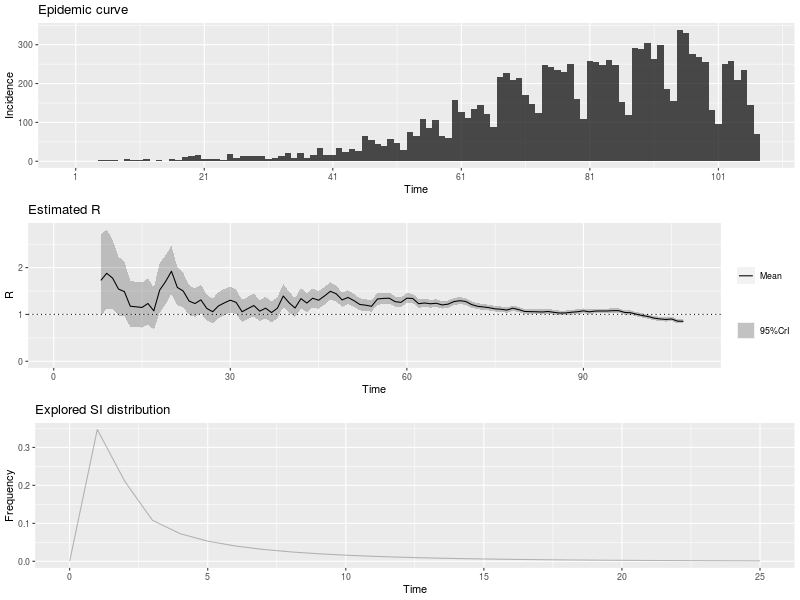

The data file committed next to this chart (first rows):
, t_start, t_end, Mean(R), Std(R), Quantile.0.025(R), Quantile.0.05(R), Quantile.0.25(R), Median(R), Quantile.0.75(R), Quantile.0.95(R), Quantile.0.975(R)
1, 2, 8, 1.727, 0.4459, 0.9665, 1.064, 1.409, 1.689, 2.003, 2.52, 2.704
2, 3, 9, 1.878, 0.4309, 1.131, 1.23, 1.573, 1.846, 2.148, 2.639, 2.812
3, 4, 10, 1.775, 0.3785, 1.113, 1.202, 1.508, 1.748, 2.014, 2.44, 2.59
4, 5, 11, 1.542, 0.3215, 0.9775, 1.054, 1.315, 1.52, 1.745, 2.106, 2.233
5, 6, 12, 1.487, 0.2974, 0.9624, 1.034, 1.277, 1.467, 1.675, 2.008, 2.124
6, 7, 13, 1.176, 0.2507, 0.7369, 0.7961, 0.9985, 1.158, 1.334, 1.616, 1.716
7, 8, 14, 1.162, 0.2478, 0.7285, 0.7869, 0.9871, 1.145, 1.319, 1.598, 1.696
8, 9, 15, 1.149, 0.245, 0.7202, 0.778, 0.9758, 1.132, 1.304, 1.58, 1.677
9, 10, 16, 1.233, 0.2517, 0.7902, 0.8504, 1.055, 1.216, 1.393, 1.674, 1.773
10, 11, 17, 1.077, 0.2295, 0.6747, 0.7289, 0.9142, 1.06, 1.221, 1.48, 1.571
11, 12, 18, 1.52, 0.273, 1.033, 1.1, 1.328, 1.504, 1.694, 1.995, 2.1
12, 13, 19, 1.701, 0.269, 1.215, 1.284, 1.513, 1.687, 1.874, 2.166, 2.267
13, 14, 20, 1.922, 0.2591, 1.448, 1.516, 1.741, 1.91, 2.089, 2.367, 2.462
14, 15, 21, 1.577, 0.207, 1.197, 1.252, 1.432, 1.567, 1.711, 1.932, 2.007
15, 16, 22, 1.499, 0.1874, 1.154, 1.205, 1.369, 1.491, 1.621, 1.82, 1.888
16, 17, 23, 1.285, 0.1632, 0.9855, 1.029, 1.172, 1.278, 1.391, 1.565, 1.625
17, 18, 24, 1.232, 0.1553, 0.947, 0.9886, 1.124, 1.226, 1.333, 1.498, 1.555
18, 19, 25, 1.311, 0.1567, 1.022, 1.064, 1.202, 1.304, 1.413, 1.579, 1.635
19, 20, 26, 1.129, 0.14, 0.8713, 0.9089, 1.032, 1.123, 1.22, 1.369, 1.419
20, 21, 27, 1.058, 0.1343, 0.8108, 0.8467, 0.9641, 1.052, 1.145, 1.288, 1.337
21, 22, 28, 1.183, 0.1424, 0.9206, 0.959, 1.084, 1.177, 1.276, 1.427, 1.478
22, 23, 29, 1.248, 0.1431, 0.9831, 1.022, 1.148, 1.242, 1.341, 1.492, 1.544
23, 24, 30, 1.305, 0.1415, 1.042, 1.081, 1.207, 1.299, 1.397, 1.546, 1.596
24, 25, 31, 1.256, 0.1332, 1.009, 1.046, 1.164, 1.252, 1.343, 1.483, 1.53
25, 26, 32, 1.057, 0.1182, 0.8381, 0.8703, 0.975, 1.053, 1.134, 1.258, 1.301
26, 27, 33, 1.126, 0.1221, 0.899, 0.9325, 1.041, 1.121, 1.205, 1.334, 1.377
27, 28, 34, 1.19, 0.124, 0.9591, 0.9934, 1.104, 1.185, 1.271, 1.401, 1.445
28, 29, 35, 1.07, 0.1147, 0.8572, 0.8887, 0.9908, 1.066, 1.145, 1.266, 1.307
29, 30, 36, 1.134, 0.1176, 0.915, 0.9474, 1.052, 1.13, 1.211, 1.334, 1.375
30, 31, 37, 1.04, 0.1109, 0.8343, 0.8648, 0.9634, 1.036, 1.113, 1.229, 1.268
31, 32, 38, 1.133, 0.1157, 0.9179, 0.95, 1.053, 1.129, 1.209, 1.33, 1.371
32, 33, 39, 1.393, 0.1261, 1.157, 1.192, 1.306, 1.389, 1.476, 1.607, 1.651
33, 34, 40, 1.247, 0.1125, 1.037, 1.068, 1.17, 1.244, 1.321, 1.438, 1.477
34, 35, 41, 1.136, 0.1037, 0.9422, 0.9714, 1.065, 1.133, 1.205, 1.312, 1.349
35, 36, 42, 1.337, 0.1111, 1.129, 1.16, 1.261, 1.334, 1.411, 1.525, 1.564
36, 37, 43, 1.243, 0.1021, 1.05, 1.079, 1.172, 1.24, 1.31, 1.415, 1.451
37, 38, 44, 1.346, 0.1029, 1.152, 1.181, 1.275, 1.343, 1.414, 1.52, 1.555
38, 39, 45, 1.303, 0.09661, 1.121, 1.149, 1.237, 1.301, 1.367, 1.466, 1.499
39, 40, 46, 1.393, 0.0959, 1.211, 1.239, 1.327, 1.391, 1.456, 1.554, 1.587
40, 41, 47, 1.494, 0.0941, 1.315, 1.342, 1.429, 1.492, 1.556, 1.652, 1.684
41, 42, 48, 1.44, 0.08623, 1.276, 1.301, 1.381, 1.439, 1.497, 1.585, 1.614
42, 43, 49, 1.31, 0.07747, 1.163, 1.185, 1.257, 1.309, 1.362, 1.44, 1.466
43, 44, 50, 1.363, 0.07605, 1.218, 1.24, 1.31, 1.361, 1.413, 1.49, 1.516
44, 45, 51, 1.295, 0.07074, 1.16, 1.181, 1.246, 1.293, 1.342, 1.413, 1.437
45, 46, 52, 1.213, 0.06597, 1.087, 1.106, 1.168, 1.212, 1.257, 1.323, 1.345
46, 47, 53, 1.197, 0.06401, 1.075, 1.094, 1.154, 1.196, 1.24, 1.305, 1.326
47, 48, 54, 1.174, 0.06198, 1.056, 1.074, 1.132, 1.173, 1.216, 1.278, 1.299
48, 49, 55, 1.33, 0.06464, 1.206, 1.225, 1.285, 1.328, 1.373, 1.438, 1.459
49, 50, 56, 1.342, 0.06202, 1.223, 1.241, 1.299, 1.341, 1.383, 1.445, 1.466
50, 51, 57, 1.347, 0.05923, 1.233, 1.251, 1.306, 1.346, 1.386, 1.446, 1.465
51, 52, 58, 1.273, 0.05492, 1.167, 1.184, 1.235, 1.272, 1.309, 1.364, 1.383
52, 53, 59, 1.258, 0.05273, 1.157, 1.172, 1.222, 1.257, 1.293, 1.346, 1.363
53, 54, 60, 1.347, 0.05284, 1.245, 1.261, 1.311, 1.346, 1.382, 1.435, 1.453
54, 55, 61, 1.34, 0.05027, 1.244, 1.259, 1.306, 1.34, 1.374, 1.424, 1.441
55, 56, 62, 1.229, 0.04595, 1.14, 1.154, 1.197, 1.228, 1.259, 1.305, 1.32
56, 57, 63, 1.244, 0.04499, 1.158, 1.171, 1.214, 1.244, 1.274, 1.319, 1.334
57, 58, 64, 1.228, 0.04335, 1.144, 1.157, 1.198, 1.227, 1.257, 1.3, 1.314
58, 59, 65, 1.239, 0.04231, 1.157, 1.17, 1.21, 1.238, 1.267, 1.309, 1.323
59, 60, 66, 1.203, 0.04043, 1.125, 1.137, 1.175, 1.202, 1.23, 1.27, 1.283
60, 61, 67, 1.22, 0.0397, 1.143, 1.155, 1.193, 1.219, 1.246, 1.286, 1.299
... 40 more rows
